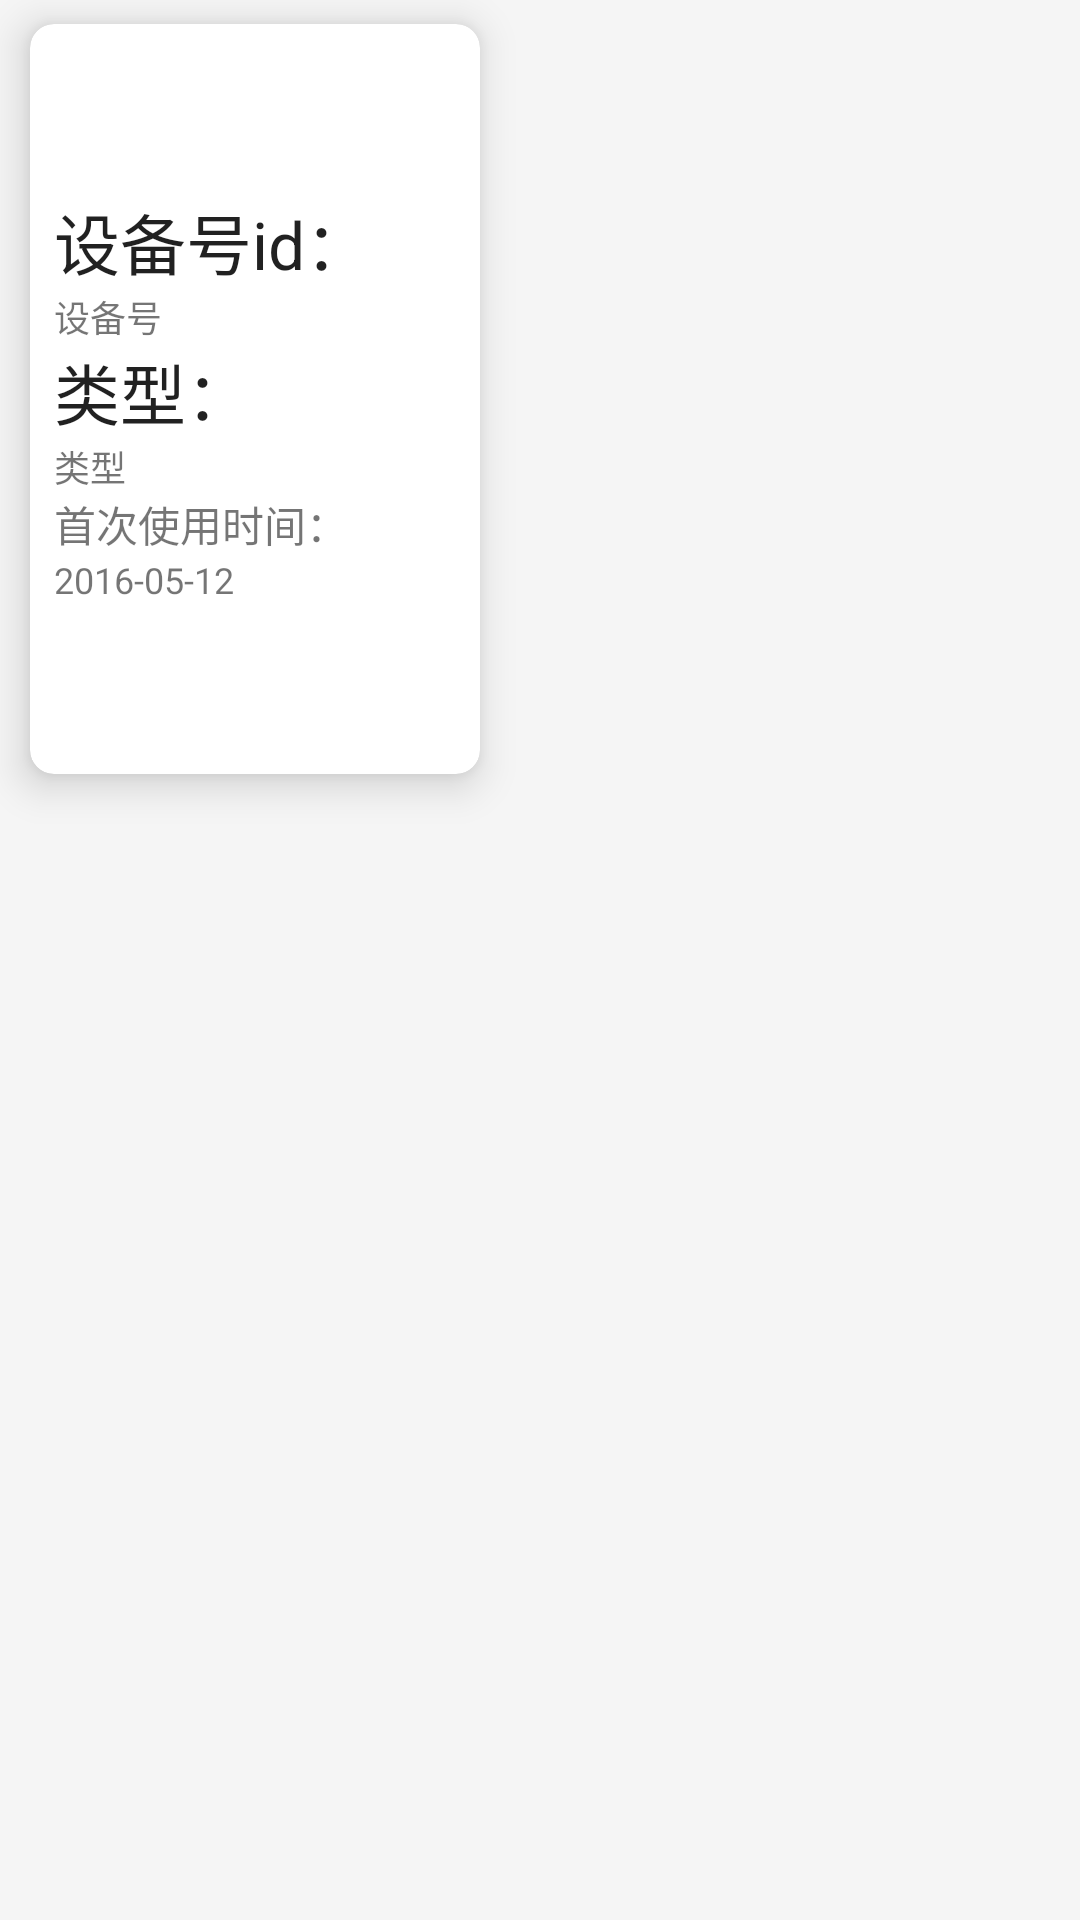

Write the Android layout XML for this screen, with the resource values it uses.
<!-- AndroidManifest.xml: application theme AppTheme -->
<!-- res/layout/card_big_user_gv_item.xml -->
<?xml version="1.0" encoding="utf-8"?>
<FrameLayout xmlns:android="http://schemas.android.com/apk/res/android"
    xmlns:app="http://schemas.android.com/apk/res-auto"
    android:layout_width="match_parent"
    android:layout_height="wrap_content">

    <android.support.v7.widget.CardView xmlns:android="http://schemas.android.com/apk/res/android"
        xmlns:app="http://schemas.android.com/apk/res-auto"
        android:id="@+id/card_view"
        android:layout_width="150dp"
        android:layout_height="250dp"
        android:layout_marginBottom="@dimen/cardMarginVertical"
        android:layout_marginLeft="@dimen/cardMarginHorizontal"
        android:layout_marginRight="@dimen/cardMarginHorizontal"
        android:layout_marginTop="@dimen/cardMarginVertical"
        app:cardCornerRadius="@dimen/item_padding"
        app:cardElevation="@dimen/item_padding"
        app:cardPreventCornerOverlap="false"
        app:contentPadding="0dp">
        <LinearLayout
            android:gravity="center_vertical"
            android:orientation="vertical"
            android:padding="@dimen/item_padding"
            android:layout_width="match_parent"
            android:layout_height="match_parent">

            <TextView
                android:layout_width="wrap_content"
                android:layout_height="wrap_content"
                android:textAppearance="?android:attr/textAppearanceLarge"
                android:text="设备号id："
                android:id="@+id/textView8"
                android:layout_alignParentTop="true"
                android:layout_alignParentLeft="true"
                android:layout_alignParentStart="true" />

            <TextView
                android:layout_width="wrap_content"
                android:layout_height="wrap_content"
                android:text="设备号"
                android:textSize="12sp"
                android:id="@+id/tv_devid"
                android:layout_below="@+id/textView8"
                android:layout_alignLeft="@+id/textView11"
                android:layout_alignStart="@+id/textView11" />

            <TextView
                android:layout_width="wrap_content"
                android:layout_height="wrap_content"
                android:textAppearance="?android:attr/textAppearanceLarge"
                android:text="类型："
                android:id="@+id/textView9"
                android:layout_below="@+id/tv_devid"
                android:layout_alignLeft="@+id/textView8"
                android:layout_alignStart="@+id/textView8" />

            <TextView
                android:layout_width="wrap_content"
                android:layout_height="wrap_content"
                android:text="类型"
                android:id="@+id/tv_type"
                android:textSize="12sp"
                android:layout_centerVertical="true"
                android:layout_alignLeft="@+id/textView11"
                android:layout_alignStart="@+id/textView11" />

            <TextView
                android:layout_width="wrap_content"
                android:layout_height="wrap_content"
                android:textAppearance="?android:attr/textAppearanceSmall"
                android:text="首次使用时间："
                android:layout_alignRight="@+id/textView8"
                android:layout_alignEnd="@+id/textView8"
                android:id="@+id/textView11" />

            <TextView
                android:layout_width="wrap_content"
                android:layout_height="wrap_content"
                android:textSize="12sp"
                android:text="2016-05-12"
                android:id="@+id/tvtime"
                android:layout_alignRight="@+id/textView11"
                android:layout_alignEnd="@+id/textView11" />

        </LinearLayout>


    </android.support.v7.widget.CardView>

</FrameLayout>
<!-- resources referenced by this layout -->
<resources>
  <dimen name="cardMarginHorizontal">10dp</dimen>
  <dimen name="cardMarginVertical">8dp</dimen>
  <dimen name="item_padding">8dp</dimen>
  <style name="AppTheme" parent="BaseAppTheme" />
  <style name="BaseAppTheme" parent="Theme.AppCompat.Light.NoActionBar">
          
          <item name="colorPrimary">@color/primary</item>
          <item name="colorPrimaryDark">@color/primary_dark</item>
          <item name="colorAccent">@color/accent</item>
          <item name="android:windowBackground">@color/window_background</item>
      </style>
  <color name="primary">#009688</color>
  <color name="primary_dark">#00897b</color>
  <color name="accent">#ffb74d</color>
  <color name="window_background">#FFF5F5F5</color>
</resources>
